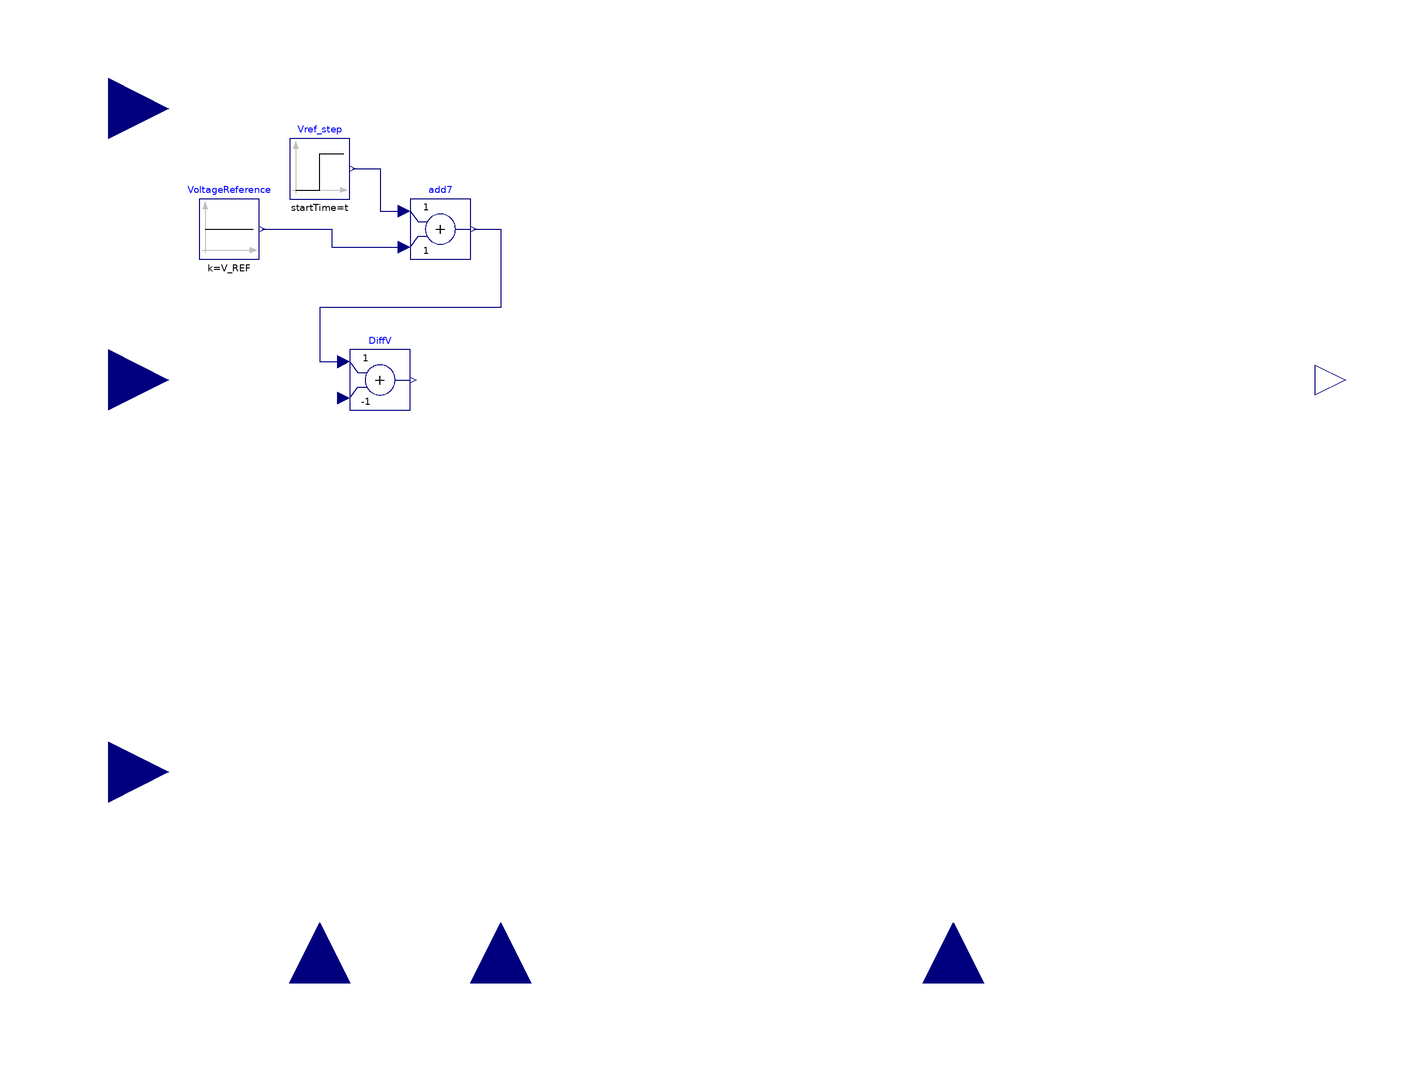

The component connection diagram of the Modelica model below, drawn from its own Placement and Line annotations.

partial model BaseExciter
  Modelica.Blocks.Interfaces.RealInput VUEL annotation (Placement(
        transformation(
        extent={{-20,-20},{20,20}},
        rotation=90,
        origin={-130,-200}), iconTransformation(
        extent={{-10,-10},{10,10}},
        rotation=90,
        origin={-130,-200})));
  Modelica.Blocks.Interfaces.RealInput VOEL annotation (Placement(
        transformation(
        extent={{-20,-20},{20,20}},
        rotation=90,
        origin={-70,-200}), iconTransformation(
        extent={{-10,-10},{10,10}},
        rotation=90,
        origin={-70,-200})));
  Modelica.Blocks.Interfaces.RealOutput EFD "Excitation Voltage (pu)"
    annotation (Placement(transformation(extent={{200,-10},{220,10}})));
  Modelica.Blocks.Interfaces.RealInput EFD0 annotation (Placement(
        transformation(
        extent={{-20,-20},{20,20}},
        rotation=0,
        origin={-200,-130}), iconTransformation(extent={{-10,-10},{10,10}},
          origin={-200,-130})));
  Modelica.Blocks.Interfaces.RealInput VOTHSG annotation (Placement(
        transformation(
        extent={{-20,-20},{20,20}},
        rotation=0,
        origin={-200,90}), iconTransformation(extent={{-10,-10},{10,10}},
          origin={-200,90})));
  Modelica.Blocks.Interfaces.RealInput ECOMP annotation (Placement(
        transformation(
        extent={{-20,-20},{20,20}},
        rotation=0,
        origin={-200,0}), iconTransformation(extent={{-10,-10},{10,10}}, origin=
           {-200,0})));
  Modelica.Blocks.Sources.Constant VoltageReference(k=V_REF)
    annotation (Placement(transformation(extent={{-170,40},{-150,60}})));
  Modelica.Blocks.Math.Add DiffV(k2=-1)
    annotation (Placement(transformation(extent={{-120,-10},{-100,10}})));
  Modelica.Blocks.Sources.Step Vref_step(height=V_REF*dV, startTime=t)
    annotation (Placement(transformation(extent={{-140,60},{-120,80}})));
  Modelica.Blocks.Math.Add add7
    annotation (Placement(transformation(extent={{-100,40},{-80,60}})));
  //Parameters of the voltage reference step
  parameter Modelica.SIunits.PerUnit dV=0 "Voltage reference step";
  parameter Modelica.SIunits.Time t=0
    "Application time of the voltage reference step";
protected
  parameter Real Efd0(fixed=false);
  parameter Real V_REF(fixed=false);
  parameter Real ECOMP0(fixed=false);
public
  Modelica.Blocks.Interfaces.RealInput XADIFD annotation (Placement(
        transformation(
        extent={{-20,-20},{20,20}},
        rotation=90,
        origin={80,-200}), iconTransformation(
        extent={{-10,-10},{10,10}},
        rotation=90,
        origin={90,-196})));
initial equation
  Efd0 = EFD0;
  ECOMP0 = ECOMP;
equation
  connect(Vref_step.y, add7.u1) annotation (Line(points={{-119,70},{-110,70},{-110,
          56},{-102,56}}, color={0,0,127}));
  connect(VoltageReference.y, add7.u2) annotation (Line(points={{-149,50},{-126,50},
          {-126,44},{-102,44}}, color={0,0,127}));
  connect(add7.y, DiffV.u1) annotation (Line(points={{-79,50},{-70,50},{-70,24},{
          -130,24},{-130,6},{-122,6}}, color={0,0,127}));
  annotation (
    Icon(coordinateSystem(extent={{-200,-200},{200,160}}, initialScale=0.1),
        graphics={Rectangle(
          extent={{-200,160},{200,-200}},
          lineColor={28,108,200},
          fillColor={255,255,255},
          fillPattern=FillPattern.Solid),Text(
          extent={{-154,-170},{-102,-190}},
          lineColor={28,108,200},
          textString="VUEL"),Text(
          extent={{-92,-170},{-40,-190}},
          lineColor={28,108,200},
          textString="VOEL"),Text(
          extent={{-184,8},{-114,-12}},
          lineColor={28,108,200},
          textString="ECOMP"),Text(
          extent={{-188,100},{-106,80}},
          lineColor={28,108,200},
          textString="VOTHSG"),Text(
          extent={{-182,-122},{-130,-142}},
          lineColor={28,108,200},
          textString="EFD0"),Text(
          extent={{152,12},{194,-8}},
          lineColor={28,108,200},
          textString="EFD")}),
    Diagram(coordinateSystem(extent={{-200,-200},{200,160}}, initialScale=0.1)),
    Documentation,
    uses(Modelica(version="3.2.3")));
end BaseExciter;